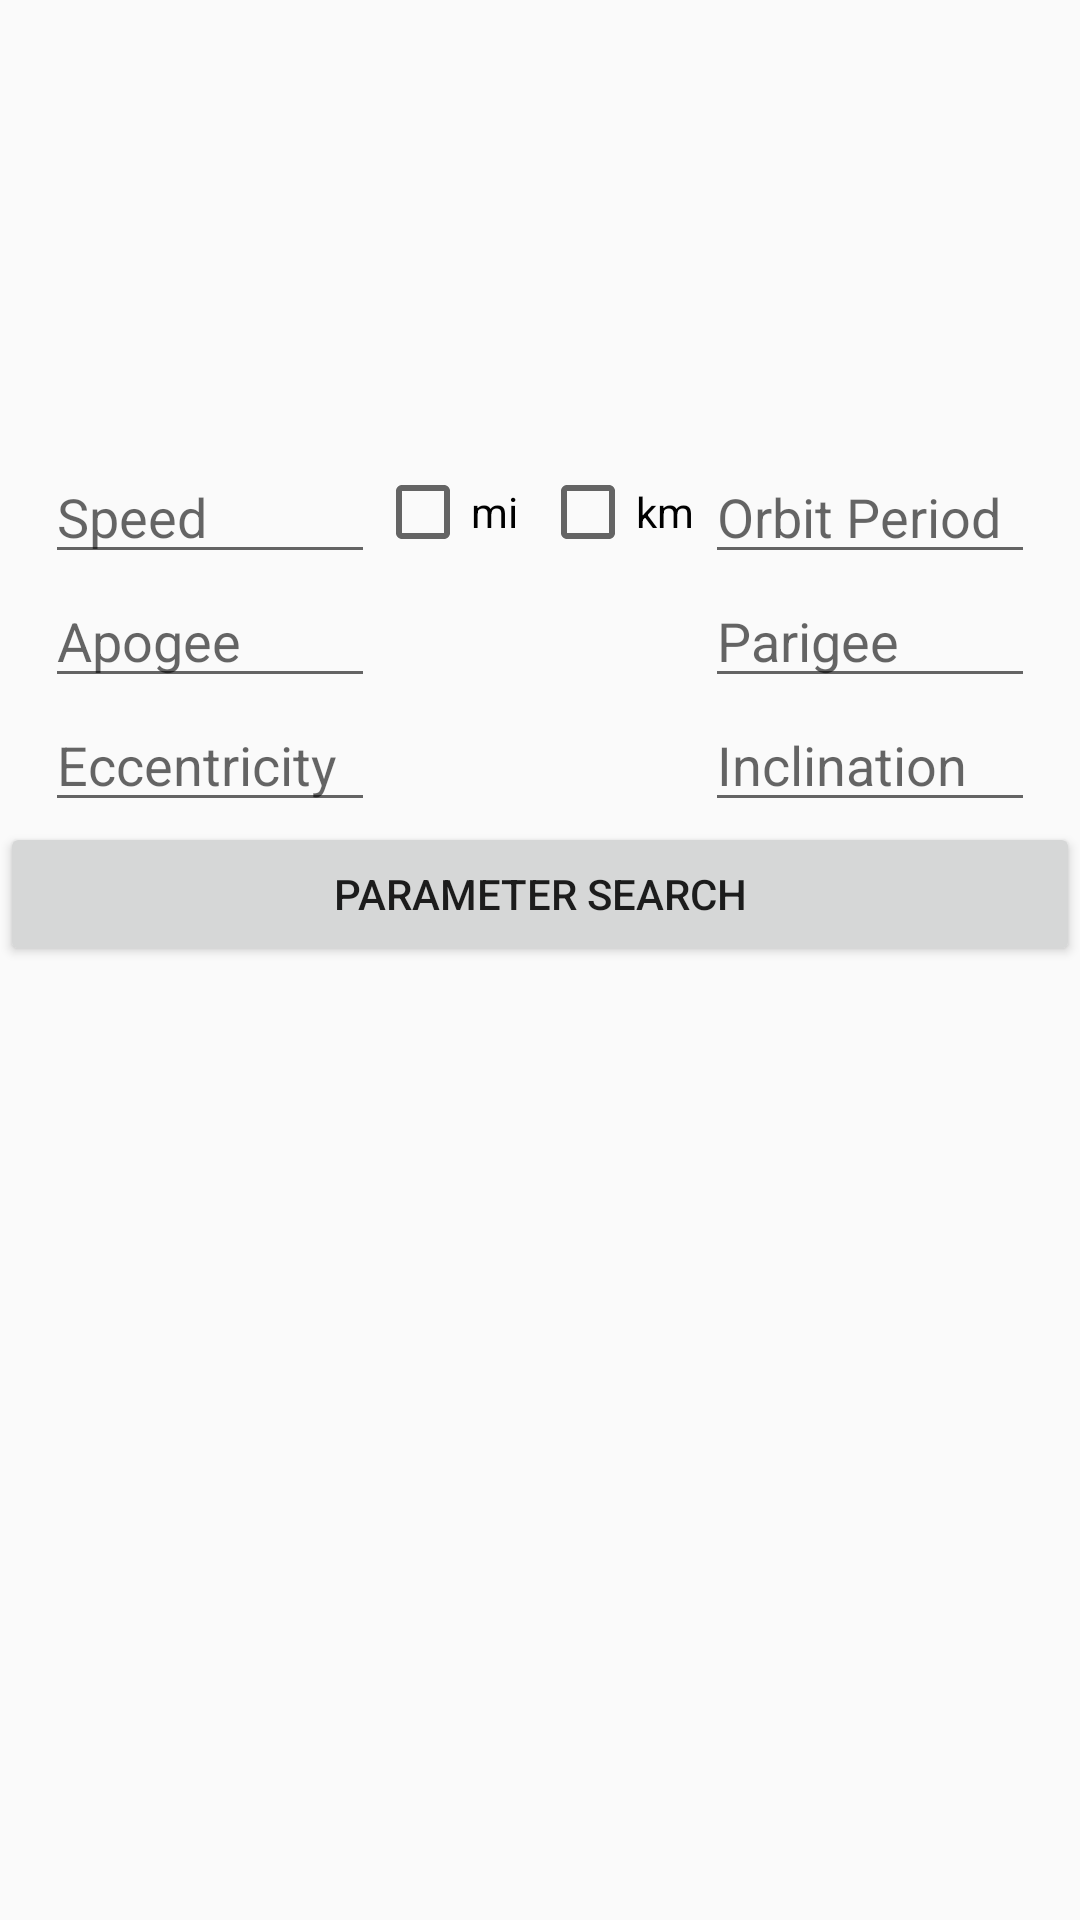

Android layout source for this screen:
<!-- AndroidManifest.xml: application theme AppTheme -->
<!-- res/layout/fragment_parameter_search.xml -->
<FrameLayout xmlns:android="http://schemas.android.com/apk/res/android"
  xmlns:tools="http://schemas.android.com/tools"
  android:layout_width="match_parent"
  android:layout_height="match_parent"
  android:id="@+id/parameter_search"
  xmlns:app="http://schemas.android.com/apk/res-auto"
  tools:context="edu.cnm.deepdive.ahg.sattrack.fragments.ParameterSearchFragment"
  >

  <LinearLayout
    android:layout_width="match_parent"
    android:layout_height="wrap_content"
    android:layout_marginTop="150dp"
    android:orientation="vertical"
    app:layout_constraintLeft_toLeftOf="parent"
    app:layout_constraintRight_toRightOf="parent">
  <LinearLayout
    android:layout_width="match_parent"
    android:layout_height="match_parent"
    android:layout_weight="1"
    android:orientation="horizontal"
    android:weightSum="1">
    <EditText
      android:id="@+id/speed_search_bar"
      android:layout_width="110dp"
      android:layout_height="wrap_content"
      android:layout_marginStart="15dp"
      android:hint="Speed"
      android:inputType="textPersonName"/>
    <LinearLayout
      android:layout_width="110dp"
      android:layout_height="match_parent"
      android:orientation="horizontal">
      <CheckBox
        android:id="@+id/mi_checkBox"
        android:layout_width="55dp"
        android:layout_height="match_parent"
        android:text="mi"/>
      <CheckBox
        android:id="@+id/km_checkBox"
        android:layout_width="55dp"
        android:layout_height="match_parent"
        android:text="km"/>
    </LinearLayout>
    <EditText
      android:id="@+id/orbit_period_search_bar"
      android:layout_width="110dp"
      android:layout_height="wrap_content"
      android:layout_marginEnd="15dp"
      android:hint="Orbit Period"
      android:inputType="textPersonName"
      android:layout_weight="0.02"/>

  </LinearLayout>
  <LinearLayout
    android:layout_width="match_parent"
    android:layout_height="match_parent"
    android:orientation="horizontal">
    <EditText
      android:id="@+id/apogee_search_bar"
      android:layout_width="110dp"
      android:layout_height="wrap_content"
      android:layout_marginStart="15dp"
      android:layout_marginEnd="55dp"
      android:hint="Apogee"
      android:inputType="textPersonName"/>
    <EditText
      android:id="@+id/parigee_search_bar"
      android:layout_width="110dp"
      android:layout_height="wrap_content"
      android:layout_marginStart="55dp"
      android:layout_marginEnd="15dp"
      android:hint="Parigee"

      android:inputType="textPersonName"/>
  </LinearLayout>
    <LinearLayout
      android:layout_width="match_parent"
      android:layout_height="match_parent"
      android:orientation="horizontal">
      <EditText
        android:id="@+id/eccentricity_search_bar"
        android:layout_width="110dp"
        android:layout_height="wrap_content"
        android:layout_marginStart="15dp"
        android:layout_marginEnd="55dp"
        android:hint="Eccentricity"
        android:inputType="textPersonName"/>
      <EditText
        android:id="@+id/inclination_search_bar"
        android:layout_width="110dp"
        android:layout_height="wrap_content"
        android:layout_marginStart="55dp"
        android:layout_marginEnd="15dp"
        android:hint="Inclination"
        android:inputType="textPersonName"/>

    </LinearLayout>
    <Button
      android:id="@+id/parameter_search_button"
      android:layout_width="match_parent"
      android:layout_height="wrap_content"
      android:onClick="loadResultsFragment"
      android:text="Parameter Search"
      />
  </LinearLayout>

</FrameLayout>
<!-- resources referenced by this layout -->
<resources>
  <style name="AppTheme" parent="Theme.AppCompat.Light.DarkActionBar">
      
      <item name="colorPrimary">@color/colorTheme</item>
      <item name="colorPrimaryDark">@color/colorTheme</item>
      <item name="colorAccent">@color/colorTheme</item>
    </style>
  <color name="colorTheme">#000000</color>
</resources>
